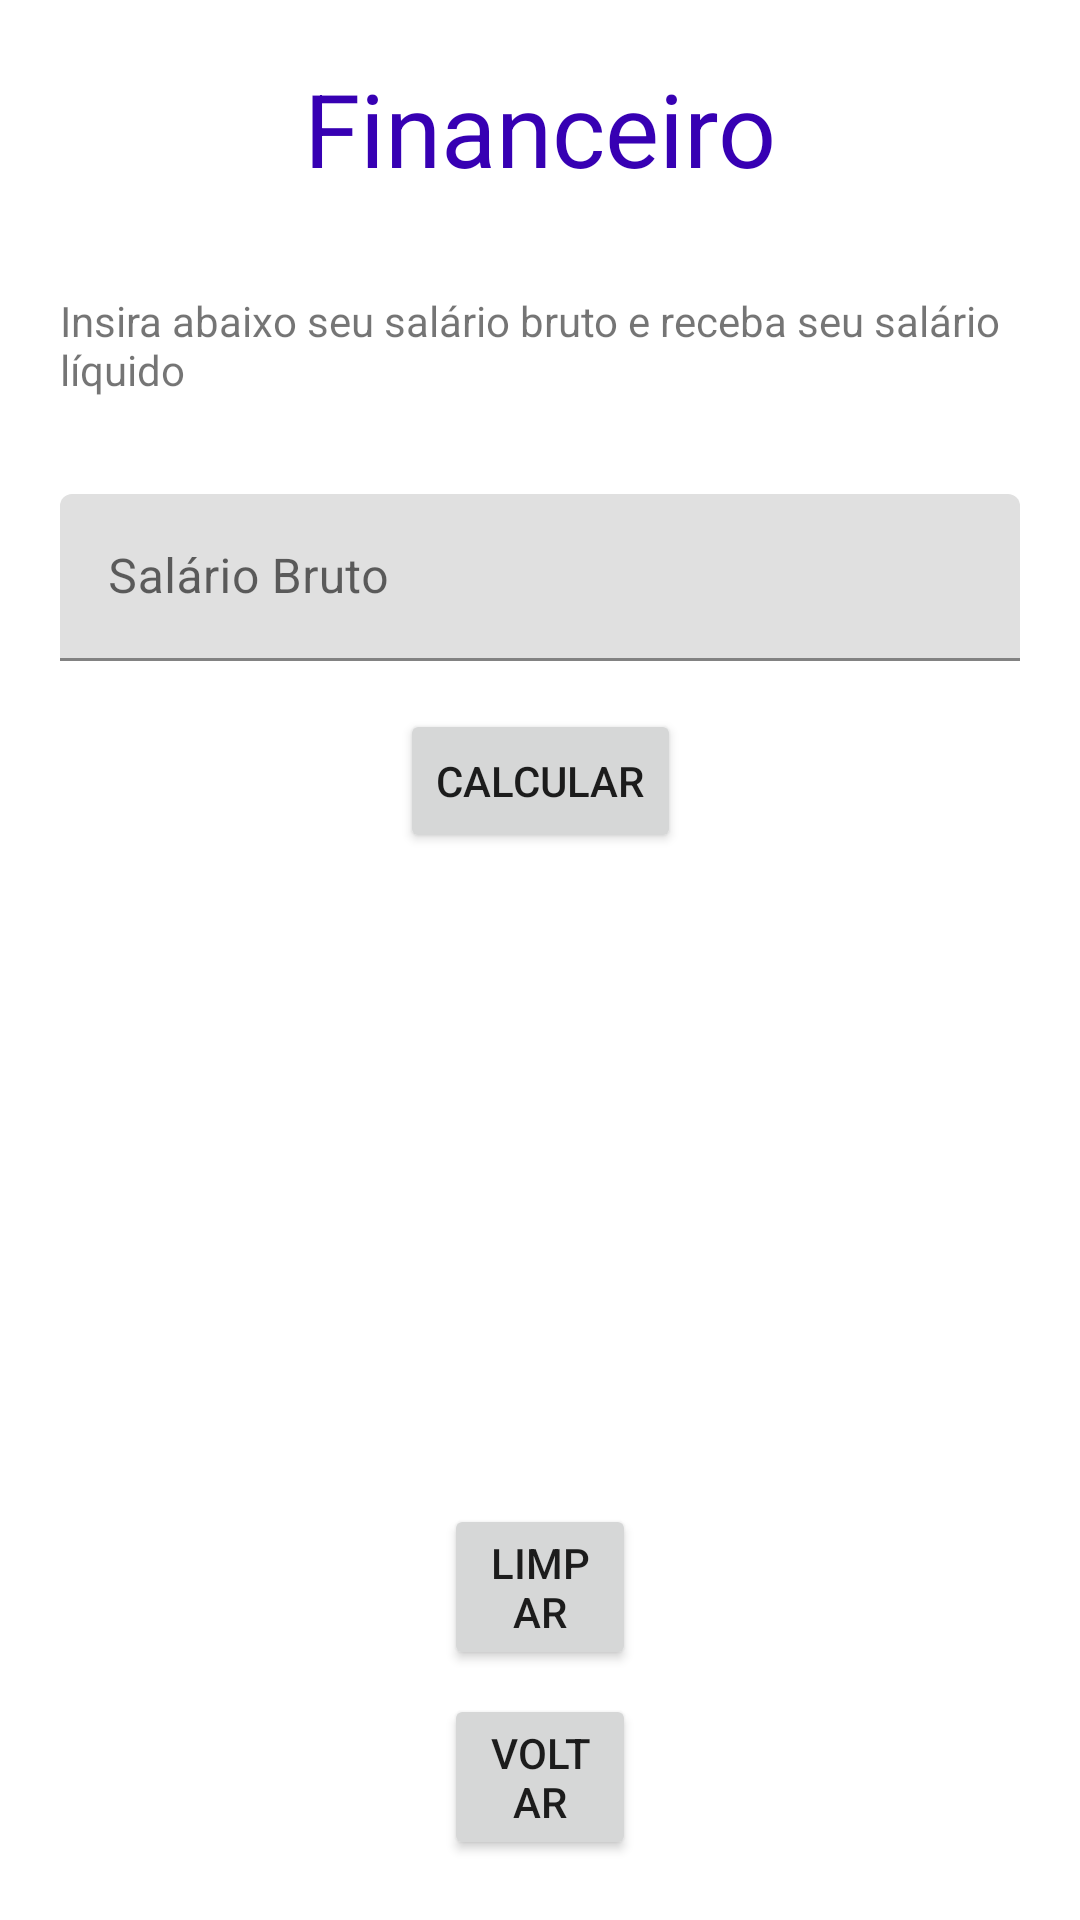

Produce the Android XML layout that renders to this screen, including the resource entries it uses.
<!-- AndroidManifest.xml: application theme Theme.Projeto03IMC -->
<!-- res/layout/activity_financeiro.xml -->
<?xml version="1.0" encoding="utf-8"?>
<androidx.constraintlayout.widget.ConstraintLayout xmlns:android="http://schemas.android.com/apk/res/android"
    xmlns:app="http://schemas.android.com/apk/res-auto"
    xmlns:tools="http://schemas.android.com/tools"
    android:layout_width="match_parent"
    android:layout_height="match_parent"
    android:padding="20dp"
    tools:context=".Financeiro">

    <TextView
        android:id="@+id/txtTituloEducacao"
        android:layout_width="wrap_content"
        android:layout_height="wrap_content"
        android:text="Financeiro"
        android:textColor="@color/purple_700"
        android:textSize="34sp"
        app:layout_constraintEnd_toEndOf="parent"
        app:layout_constraintStart_toStartOf="parent"
        app:layout_constraintTop_toTopOf="parent" />

    <com.google.android.material.textfield.TextInputLayout
        android:id="@+id/inputLayoutMateria1"
        android:layout_width="0dp"
        android:layout_height="wrap_content"
        android:layout_marginTop="32dp"
        app:layout_constraintEnd_toEndOf="parent"
        app:layout_constraintStart_toStartOf="parent"
        app:layout_constraintTop_toBottomOf="@+id/txtDescricaoEducacao">

        <com.google.android.material.textfield.TextInputEditText
            android:id="@+id/inputMateriaNI"
            android:layout_width="match_parent"
            android:layout_height="wrap_content"
            android:hint="Salário Bruto" />
    </com.google.android.material.textfield.TextInputLayout>

    <Button
        android:id="@+id/btnCalculosFinanceiro"
        android:layout_width="wrap_content"
        android:layout_height="wrap_content"
        android:layout_marginStart="128dp"
        android:layout_marginTop="16dp"
        android:layout_marginEnd="128dp"
        android:text="Calcular"
        app:layout_constraintBottom_toTopOf="@+id/btnLimpar"
        app:layout_constraintEnd_toEndOf="parent"
        app:layout_constraintHorizontal_bias="0.498"
        app:layout_constraintStart_toStartOf="parent"
        app:layout_constraintTop_toBottomOf="@+id/inputLayoutMateria1"
        app:layout_constraintVertical_bias="0.0" />

    <TextView
        android:id="@+id/txtDescricaoEducacao"
        android:layout_width="wrap_content"
        android:layout_height="wrap_content"
        android:layout_marginStart="32dp"
        android:layout_marginTop="32dp"
        android:layout_marginEnd="32dp"
        android:text="Insira abaixo seu salário bruto e receba seu salário líquido"
        app:layout_constraintBottom_toTopOf="@+id/inputLayoutMateria1"
        app:layout_constraintEnd_toEndOf="parent"
        app:layout_constraintStart_toStartOf="parent"
        app:layout_constraintTop_toBottomOf="@+id/txtTituloEducacao" />

    <Button
        android:id="@+id/btnVoltar"
        android:layout_height="wrap_content"
        android:text="Voltar"
        android:layout_width="0dp"
        android:layout_marginStart="128dp"
        android:layout_marginEnd="128dp"
        app:layout_constraintBottom_toBottomOf="parent"
        app:layout_constraintEnd_toEndOf="parent"
        app:layout_constraintStart_toStartOf="parent" />

    <Button
        android:id="@+id/btnLimpar"
        android:layout_height="wrap_content"
        android:layout_marginBottom="8dp"
        android:layout_width="0dp"
        android:layout_marginStart="128dp"
        android:layout_marginEnd="128dp"
        android:text="Limpar"
        app:layout_constraintBottom_toTopOf="@+id/btnVoltar"
        app:layout_constraintEnd_toEndOf="parent"
        app:layout_constraintStart_toStartOf="parent" />

</androidx.constraintlayout.widget.ConstraintLayout>
<!-- resources referenced by this layout -->
<resources>
  <style name="Theme.Projeto03IMC" parent="Theme.MaterialComponents.DayNight.DarkActionBar">
          
          <item name="colorPrimary">@color/purple_500</item>
          <item name="colorPrimaryVariant">@color/purple_700</item>
          <item name="colorOnPrimary">@color/white</item>
          
          <item name="colorSecondary">@color/teal_200</item>
          <item name="colorSecondaryVariant">@color/teal_700</item>
          <item name="colorOnSecondary">@color/black</item>
          
          <item name="android:statusBarColor">?attr/colorPrimaryVariant</item>
          
      </style>
  <!-- not gathered from this repository: default colours our renderer supplied (Android Studio template values) -->
  <color name="purple_500">#FF6200EE</color>
  <color name="purple_700">#FF3700B3</color>
  <color name="teal_200">#FF03DAC5</color>
  <color name="teal_700">#FF018786</color>
  <color name="black">#FF000000</color>
  <color name="white">#FFFFFFFF</color>
</resources>
